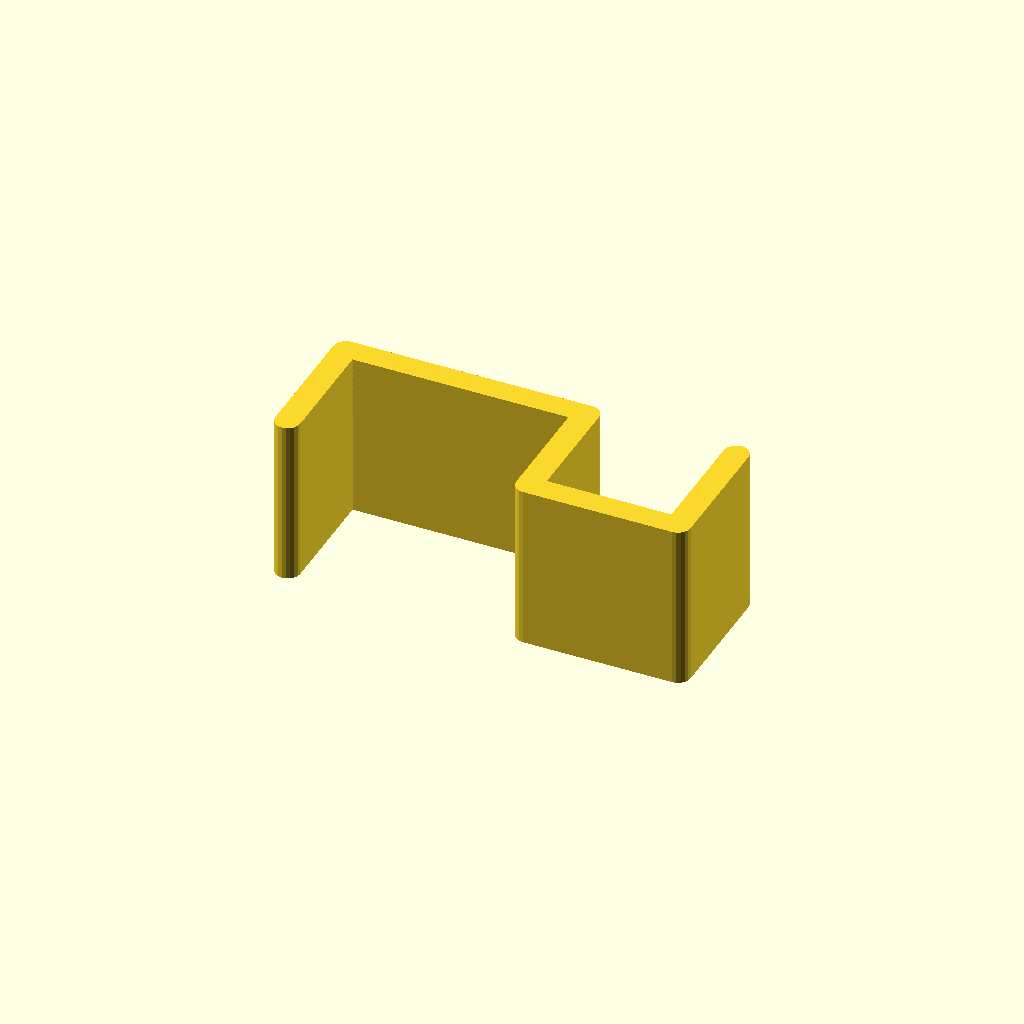
Cell 1 — every parameter at its default value.
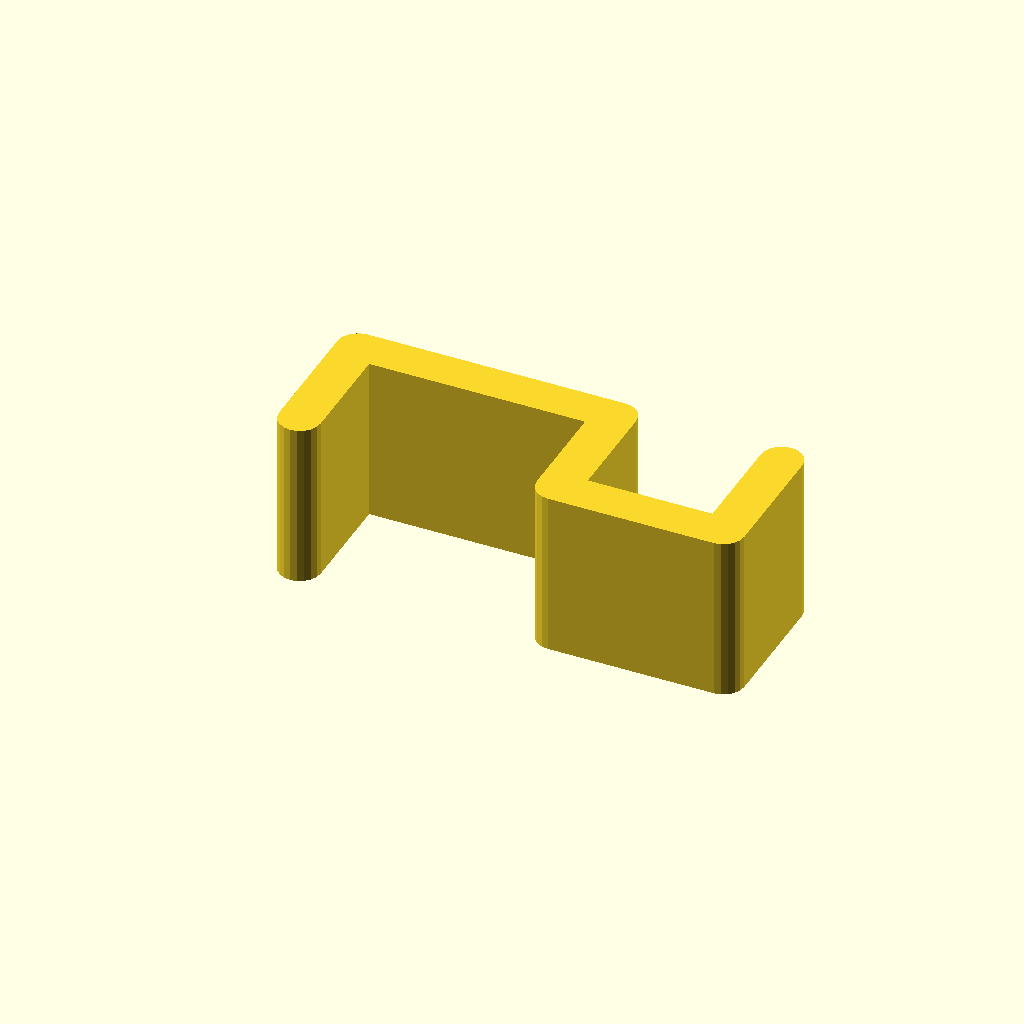
Cell 2: the same model with wall = 5.
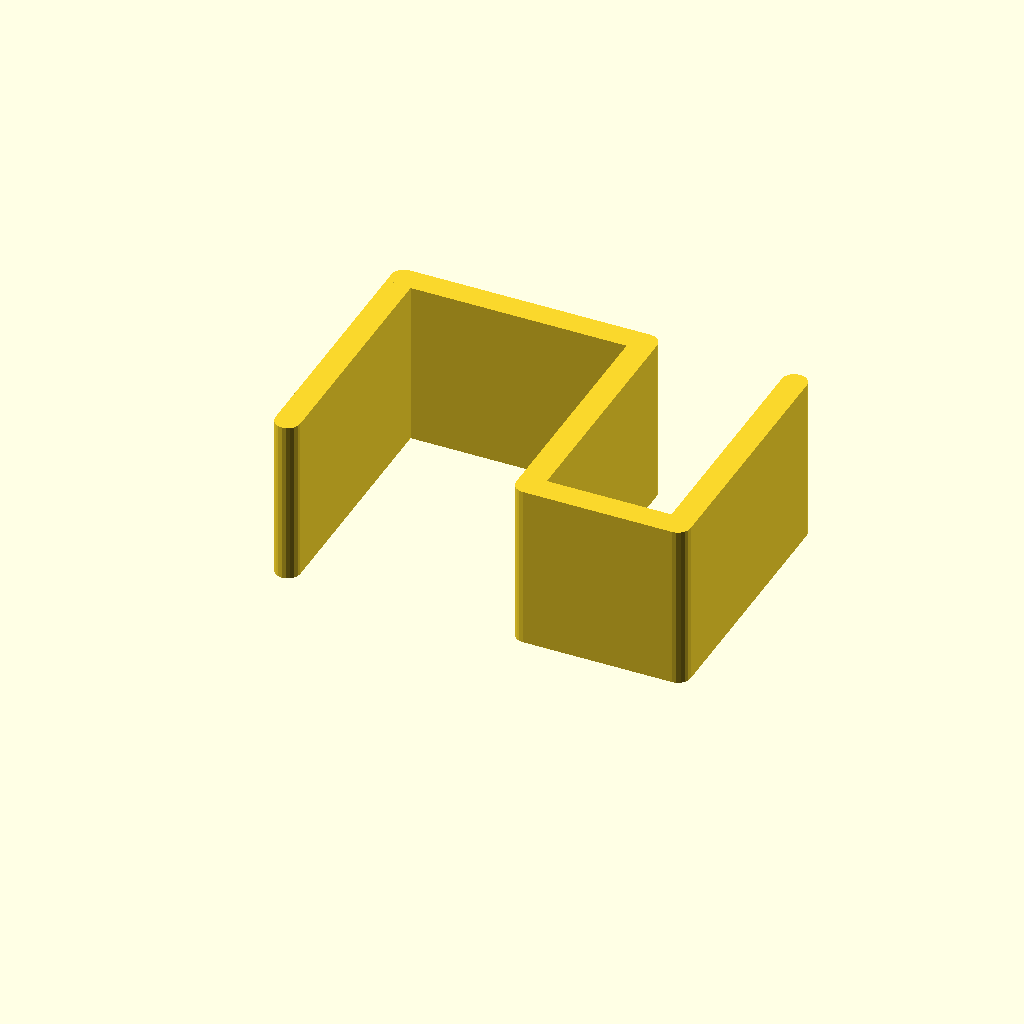
Cell 3: depth = 30 (everything else at default).
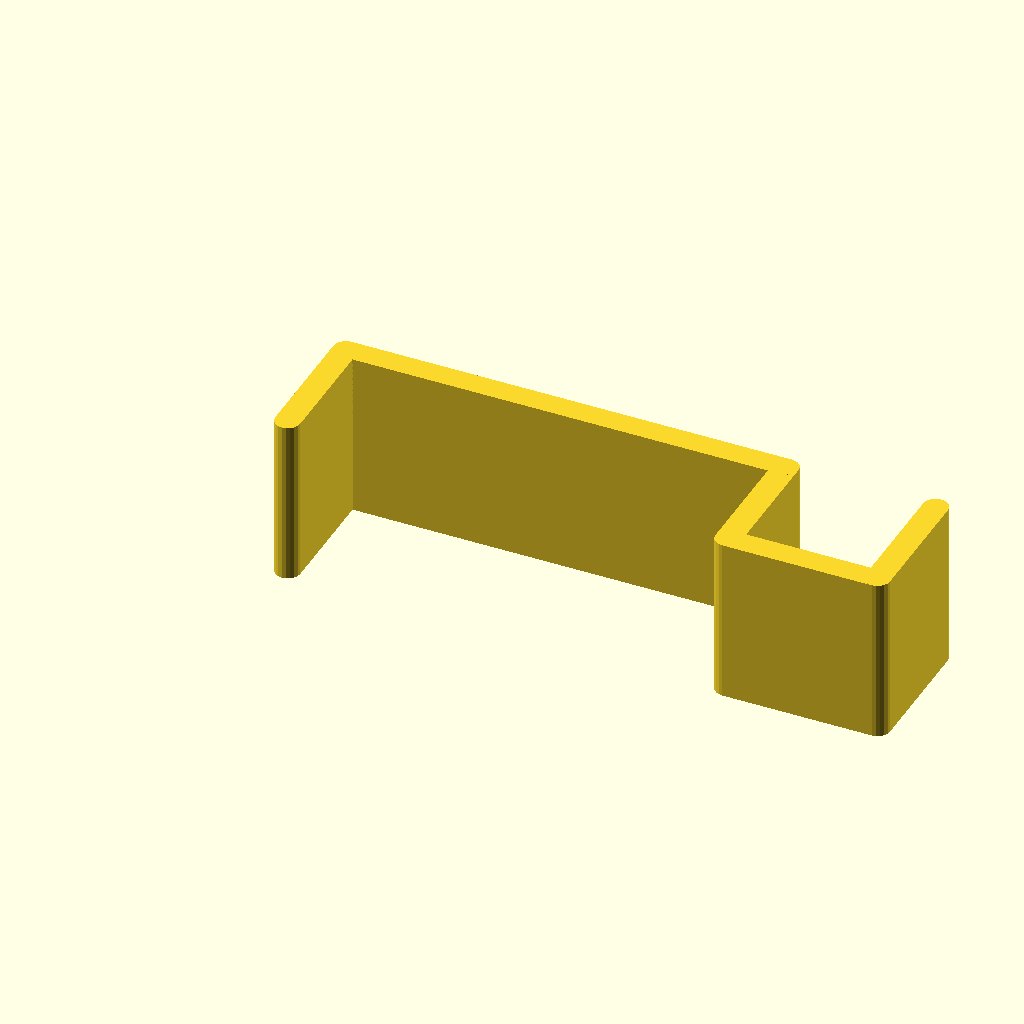
Cell 4 — monitor set to 50, the other parameters unchanged.
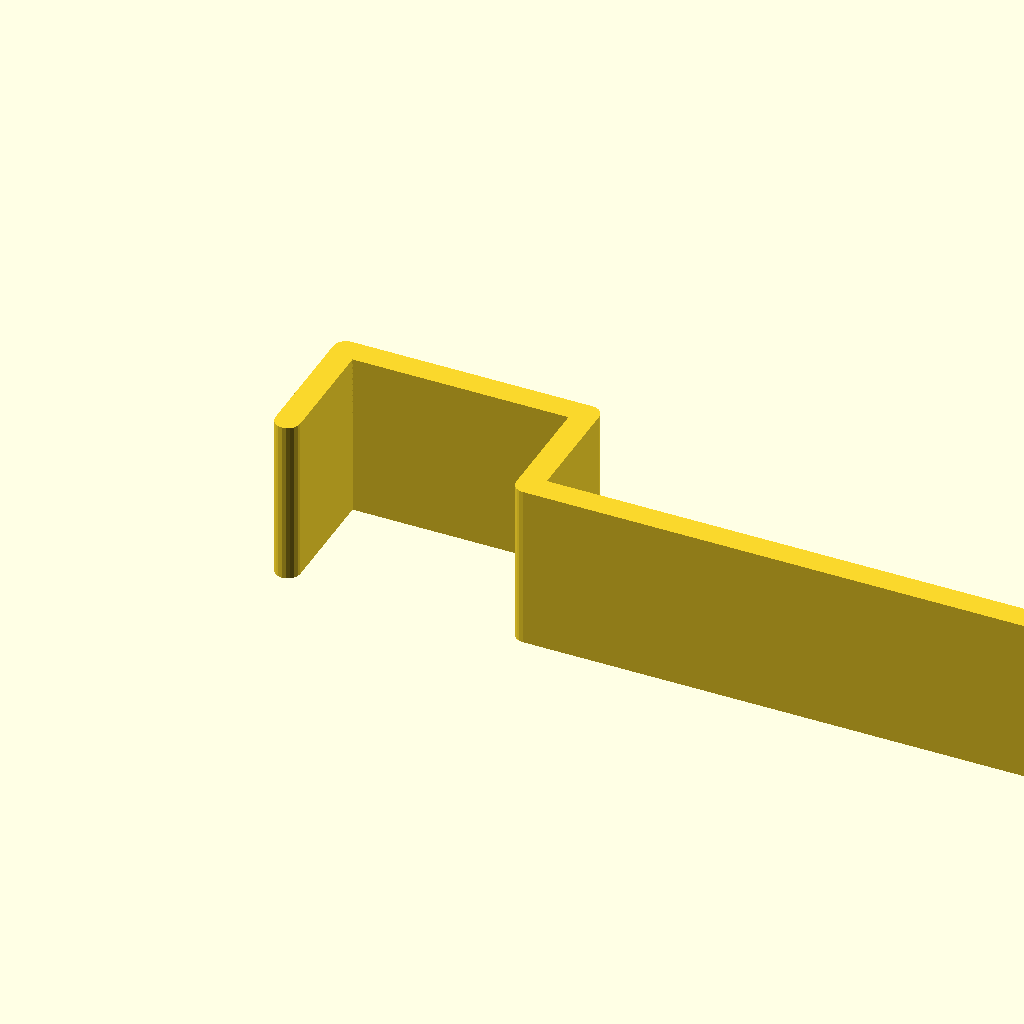
Cell 5: the same model with hook = 100.
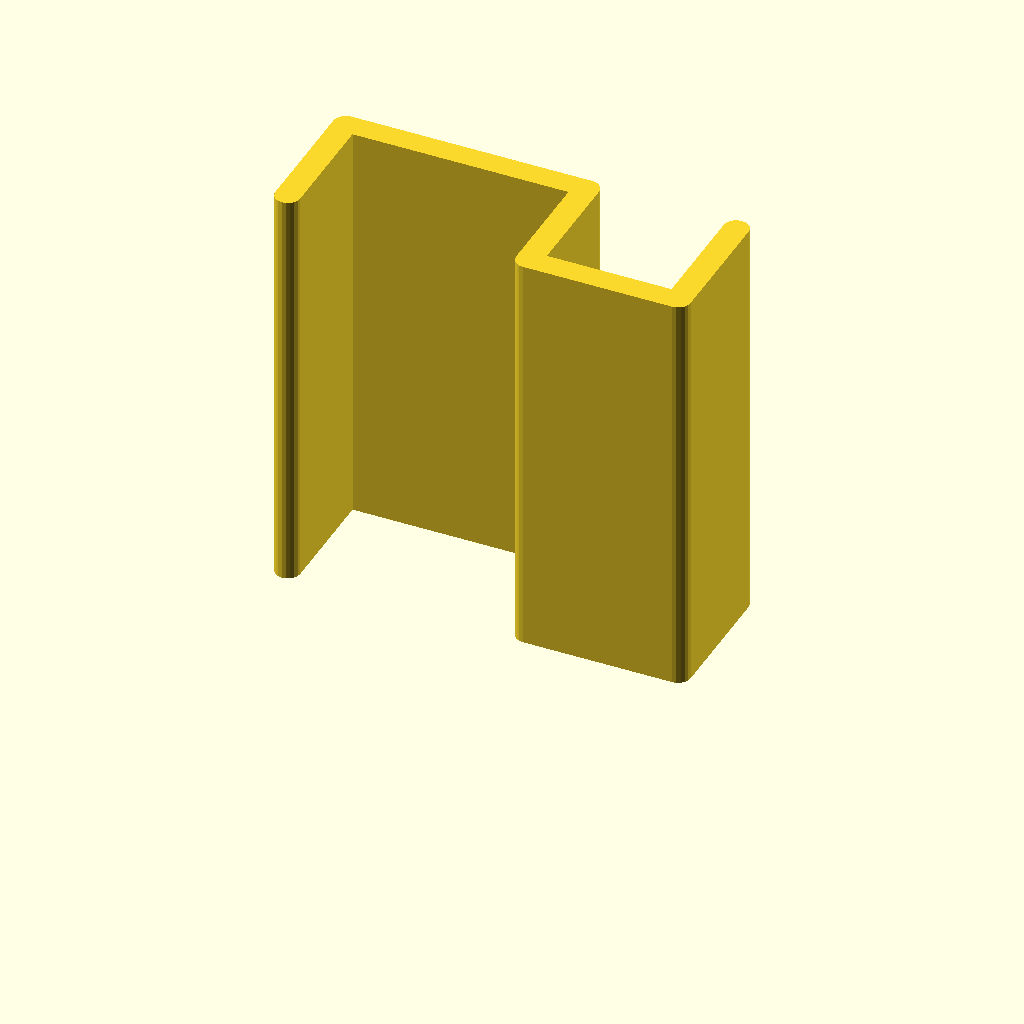
Cell 6: the same model with width = 50.
All cells are drawn from one camera (rotation 55°, 0°, 25°, orthographic, colour scheme Cornfield), so only the parameter changes between them.
The OpenSCAD source (inputs/thingiverse/thing-2551010/files/hook.scad):
wall = 3;       // [2:0.5:5]
depth = 15;     // [5:1.0:30]
monitor = 26;   // [5:0.5:50]
hook = 15;      // [5:1.0:100]
width = 20;     // [5:1.0:50]
hook_type="simple"; // [simple,side]
print_orientaion="no"; // [yes,no]

choose();

module choose()
{
    if(hook_type=="simple")
    {
        simple();
    }
    else
    {
        if(print_orientaion=="yes")
        {
            translate([0,0,width+depth+hook]) rotate([0,90,0]) side_hook();
        }
        else
        {
            side_hook();
        }
    }
}

module simple()
{
    r_corner = wall/2;
    $fn=20;
    
    rounded_cube([wall,depth+wall,width], rCorner=r_corner, dimensions=2);
    translate([0,depth,0]) rounded_cube([monitor+2*wall,wall,width], rCorner=r_corner, dimensions=2);
    translate([monitor+wall,0,0]) rounded_cube([wall,depth+wall,width], rCorner=r_corner, dimensions=2);
    translate([monitor+wall,0,0]) rounded_cube([hook+2*wall,wall,width], rCorner=r_corner, dimensions=2);
    translate([monitor+2*wall+hook,0,0]) rounded_cube([wall,depth+wall,width], rCorner=r_corner, dimensions=2);
}

module side_hook()
{
    r_corner = wall/2;
    $fn=20;
    
    difference()
    {
        rounded_cube([width+depth+hook,monitor+2*wall,depth], rCorner=r_corner, dimensions=3);
        translate([0,wall,-wall]) cube([width+depth+hook,monitor,depth]);
        hook_cut();
    }
    hook();
}

module hook()
{
    r_corner = wall/2;
    $fn=20;

    difference()
    {
        intersection()
        {
            rounded_cube([width+depth+hook,monitor+2*wall,depth], rCorner=r_corner, dimensions=3);
            hook_cut();
        }
        translate([0,0,wall]) hook_cut();
    }
}

module hook_cut()
{
    s=depth/2+wall;
    translate([depth/2+hook,2*monitor,depth]) tri_angle(s, -s, 3*monitor, direction=2);
    translate([depth/2,2*monitor,depth]) tri_angle(-s, -s, 3*monitor, direction=2);
    translate([depth/2-0.001,-monitor,depth/2-wall]) cube([hook+0.002,3*monitor,s]);
}

/*
 * rectangular tri angle, with height
 * directions 1-3: the rect angle is located at coordinates 0,0,0
 * direction 0: default, legacy, the rect angle is at x,0
 * negative values changes direction
 * direction 1: xy
 * direction 2: xz
 * direction 3: yz
 */
module tri_angle(a, b, wall, direction=0)
{
    myPoints=[
    [[0,0],[a,0],[a,b]],
    [[0,0],[a,0],[0,b]],
    [[0,0],[a,0],[0,b]],
    [[0,0],[a,0],[0,b]]
    ];
    myRotate=[
    [0,0,0],
    [0,0,0],
    [90,0,0],
    [90,0,90]
    ];
    
    rotate(myRotate[direction])
        linear_extrude(height = wall) 
            polygon( points=myPoints[direction]);
}

/*
 * cube with rounded edges and corners, depends on param dimensions
 * outerCube is [X,Y,Z]
 * rCorner is the radius of the edges rounding
 * dimensions 2:   4 edges rounded
 * dimensions 3: all edges rounded corners as well
 */
module rounded_cube(outerCube, rCorner, dimensions=3)
{
    hull()
    {
        for(xPos = [rCorner,outerCube[0]-rCorner])
        {
            for(yPos = [rCorner,outerCube[1]-rCorner])
            {
                if(dimensions==2)
                {
                    translate([xPos,yPos,0]) cylinder(r=rCorner, h=outerCube[2]);
                }
                if(dimensions==3)
                {
                    for(zPos = [rCorner,outerCube[2]-rCorner])
                    {
                        translate([xPos,yPos,zPos]) sphere(r=rCorner);
                    }
                }
            }
        }
    }
}
Parameter table extracted from the source (name, type, default, range or options):
wall: number, default 3, range 2 to 5, step 0.5
depth: number, default 15, range 5 to 30, step 1
monitor: number, default 26, range 5 to 50, step 0.5
hook: number, default 15, range 5 to 100, step 1
width: number, default 20, range 5 to 50, step 1
hook_type: string, default "simple", options "simple", "side"
print_orientaion: string, default "no", options "yes", "no"
